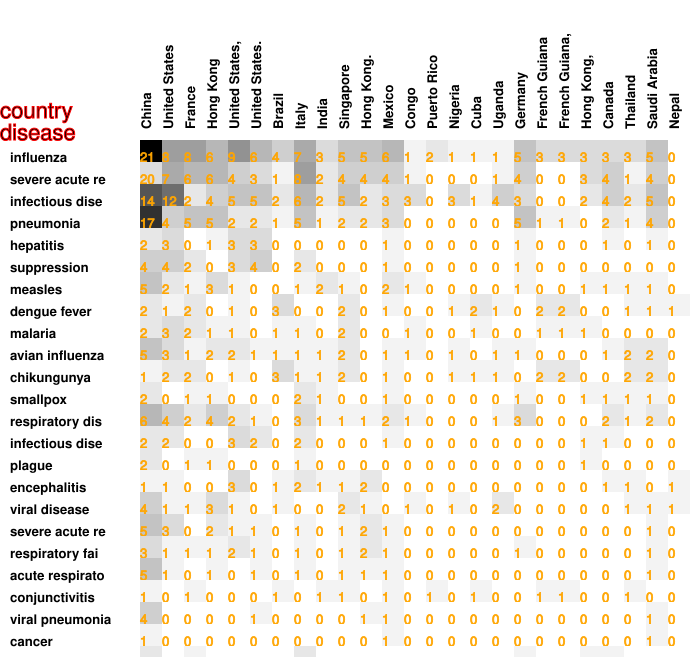

Data behind this chart, as committed beside it:
21, 8, 8, 6, 9, 6, 4, 7, 3, 5, 5, 6, 1, 2, 1, 1, 1, 5, 3, 3, 3, 3, 3, 5
20, 7, 6, 6, 4, 3, 1, 8, 2, 4, 4, 4, 1, 0, 0, 0, 1, 4, 0, 0, 3, 4, 1, 4
14, 12, 2, 4, 5, 5, 2, 6, 2, 5, 2, 3, 3, 0, 3, 1, 4, 3, 0, 0, 2, 4, 2, 5
17, 4, 5, 5, 2, 2, 1, 5, 1, 2, 2, 3, 0, 0, 0, 0, 0, 5, 1, 1, 0, 2, 1, 4
2, 3, 0, 1, 3, 3, 0, 0, 0, 0, 0, 1, 0, 0, 0, 0, 0, 1, 0, 0, 0, 1, 0, 1
4, 4, 2, 0, 3, 4, 0, 2, 0, 0, 0, 1, 0, 0, 0, 0, 0, 1, 0, 0, 0, 0, 0, 0
5, 2, 1, 3, 1, 0, 0, 1, 2, 1, 0, 2, 1, 0, 0, 0, 0, 1, 0, 0, 1, 1, 1, 1
2, 1, 2, 0, 1, 0, 3, 0, 0, 2, 0, 1, 0, 0, 1, 2, 1, 0, 2, 2, 0, 0, 1, 1
2, 3, 2, 1, 1, 0, 1, 1, 0, 2, 0, 0, 1, 0, 0, 1, 0, 0, 1, 1, 1, 0, 0, 0
5, 3, 1, 2, 2, 1, 1, 1, 1, 2, 0, 1, 1, 0, 1, 0, 1, 1, 0, 0, 0, 1, 2, 2
1, 2, 2, 0, 1, 0, 3, 1, 1, 2, 0, 1, 0, 0, 1, 1, 1, 0, 2, 2, 0, 0, 2, 2
2, 0, 1, 1, 0, 0, 0, 2, 1, 0, 0, 1, 0, 0, 0, 0, 0, 1, 0, 0, 1, 1, 1, 1
6, 4, 2, 4, 2, 1, 0, 3, 1, 1, 1, 2, 1, 0, 0, 0, 1, 3, 0, 0, 0, 2, 1, 2
2, 2, 0, 0, 3, 2, 0, 2, 0, 0, 0, 1, 0, 0, 0, 0, 0, 0, 0, 0, 1, 1, 0, 0
2, 0, 1, 1, 0, 0, 0, 1, 0, 0, 0, 0, 0, 0, 0, 0, 0, 0, 0, 0, 1, 0, 0, 0
1, 1, 0, 0, 3, 0, 1, 2, 1, 1, 2, 0, 0, 0, 0, 0, 0, 0, 0, 0, 0, 1, 1, 0
4, 1, 1, 3, 1, 0, 1, 0, 0, 2, 1, 0, 1, 0, 1, 0, 2, 0, 0, 0, 0, 0, 1, 1
5, 3, 0, 2, 1, 1, 0, 1, 0, 1, 2, 1, 0, 0, 0, 0, 0, 0, 0, 0, 0, 0, 0, 1
3, 1, 1, 1, 2, 1, 0, 1, 0, 1, 2, 1, 0, 0, 0, 0, 0, 1, 0, 0, 0, 0, 0, 1
5, 1, 0, 1, 0, 1, 0, 1, 0, 1, 1, 1, 0, 0, 0, 0, 0, 0, 0, 0, 0, 0, 0, 1
1, 0, 1, 0, 0, 0, 1, 0, 1, 1, 0, 1, 0, 1, 0, 1, 0, 0, 1, 1, 0, 0, 1, 0
4, 0, 0, 0, 0, 1, 0, 0, 0, 0, 1, 1, 0, 0, 0, 0, 0, 0, 0, 0, 0, 0, 0, 1
1, 0, 0, 0, 0, 0, 0, 0, 0, 0, 0, 1, 0, 0, 0, 0, 0, 0, 0, 0, 0, 0, 0, 1
2, 0, 1, 0, 0, 0, 0, 2, 0, 0, 0, 0, 0, 0, 0, 0, 0, 1, 0, 0, 1, 1, 0, 0
0, 2, 0, 0, 2, 2, 0, 0, 0, 0, 0, 1, 0, 0, 0, 0, 0, 0, 0, 0, 0, 0, 0, 0
